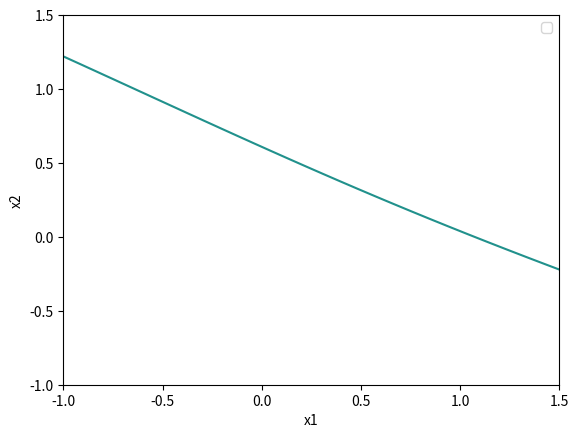

The script that saved this image:
###############
##### Plotando fronteira de decisão não-linear
###############

import numpy as np
import matplotlib.pyplot as plt
## TODO: Import the usd func directly sinc copied theta will come without np.

theta = [np.array([[ 0.85048032,  0.2037925 ,  0.33966777],
       [ 0.28621941, -0.03876524, -0.6314872 ],
       [-0.08836962,  0.21943017,  1.10533906],
       [ 0.36092131,  0.00624661, -0.06237574],
       [ 1.00483078,  0.44831728,  0.17395936],
       [ 0.17619601, -0.75461753, -0.73336534],
       [ 0.11098338,  0.52385597,  1.17351265],
       [ 0.40117267,  0.88062736, -0.4937694 ],
       [ 1.14026329,  0.70139632, -0.51112108],
       [-0.71068733,  0.01867466, -0.14194428]]), np.array([[-0.3545969 , -0.11939095, -0.23812175,  0.14378408,  0.01344235,
        -0.16785104, -0.21479427,  0.44087881,  0.00644197, -0.14037385,
         0.46284749],
       [ 0.00161897,  0.25969346,  0.27249534, -0.04189381,  0.15342595,
         0.16372501, -0.06771769,  0.24180885,  0.22464377,  0.34956442,
        -0.63740268],
       [ 0.06894525, -0.37107766,  0.20832471, -0.42196976, -0.31902921,
         0.16283924,  0.25538278, -0.26767148,  0.09477167,  0.29563075,
        -0.03445318],
       [ 0.38368516, -0.54359678,  0.04394236, -0.51661114, -0.43389988,
         0.08814205, -0.00972795, -0.01887254,  0.288345  ,  0.05856584,
        -0.37107243],
       [-0.28683617,  0.58742319, -0.14461784, -0.07266106,  0.3772747 ,
         0.18190968,  0.20868895, -0.17018698,  0.14153795,  0.15501956,
         0.45989077],
       [-0.00700999, -0.50710162,  0.26927795,  0.04233156, -0.01462995,
         0.09168741,  0.18748916,  0.03694711, -0.25866033, -0.05460674,
         0.17716972],
       [-0.12393607, -0.6035546 ,  0.01900472,  0.1288304 ,  0.08725635,
        -0.0070004 ,  0.16686068, -0.37353466, -0.24252827, -0.13210969,
        -0.01036331]]), np.array([[-0.14381253,  0.21150621,  0.62302423, -0.88219187,  0.090987  ,
         0.15138367, -0.13109213, -0.23736432]])]


# Plotando fronteira de decisão
x1s = np.linspace(-1,1.5,50)
x2s = np.linspace(-1,1.5,50)
z=np.zeros((len(x1s),len(x2s)))

#y = h(x) = 1/(1+exp(- z))
#z = theta.T * x

def sigmoid(z, derivative=False):
    sig = 1 / (1 + np.exp(-z))
    if derivative:
        return z * (1 - z)
    return sig

def net_z_output(X, W, l, activation_func=sigmoid):
    Z = []
    A = [X.reshape(-1)]  # Ensure it's a flat vector
    AWB = [np.insert(X, 0, 1)]  # Add bias term to input

    for i in range(l - 1):
        z = np.dot(W[i], AWB[i])
        Z.append(z)
        a = activation_func(z)
        A.append(a)
        AWB.append(np.insert(a, 0, 1))  # Add bias for next layer

    return  Z[-1]


for i in range(len(x1s)):
    for j in range(len(x2s)):
        x = np.array([x1s[i], x2s[j]]).reshape(2,-1)
        z[i,j] = net_z_output(x,theta,4)  # saida do modelo antes de aplicar a função sigmoide - substituir aqui teu código
plt.contour(x1s,x2s,z.T,0)
plt.xlabel("x1")
plt.ylabel("x2")
plt.legend(loc=0)
plt.show()